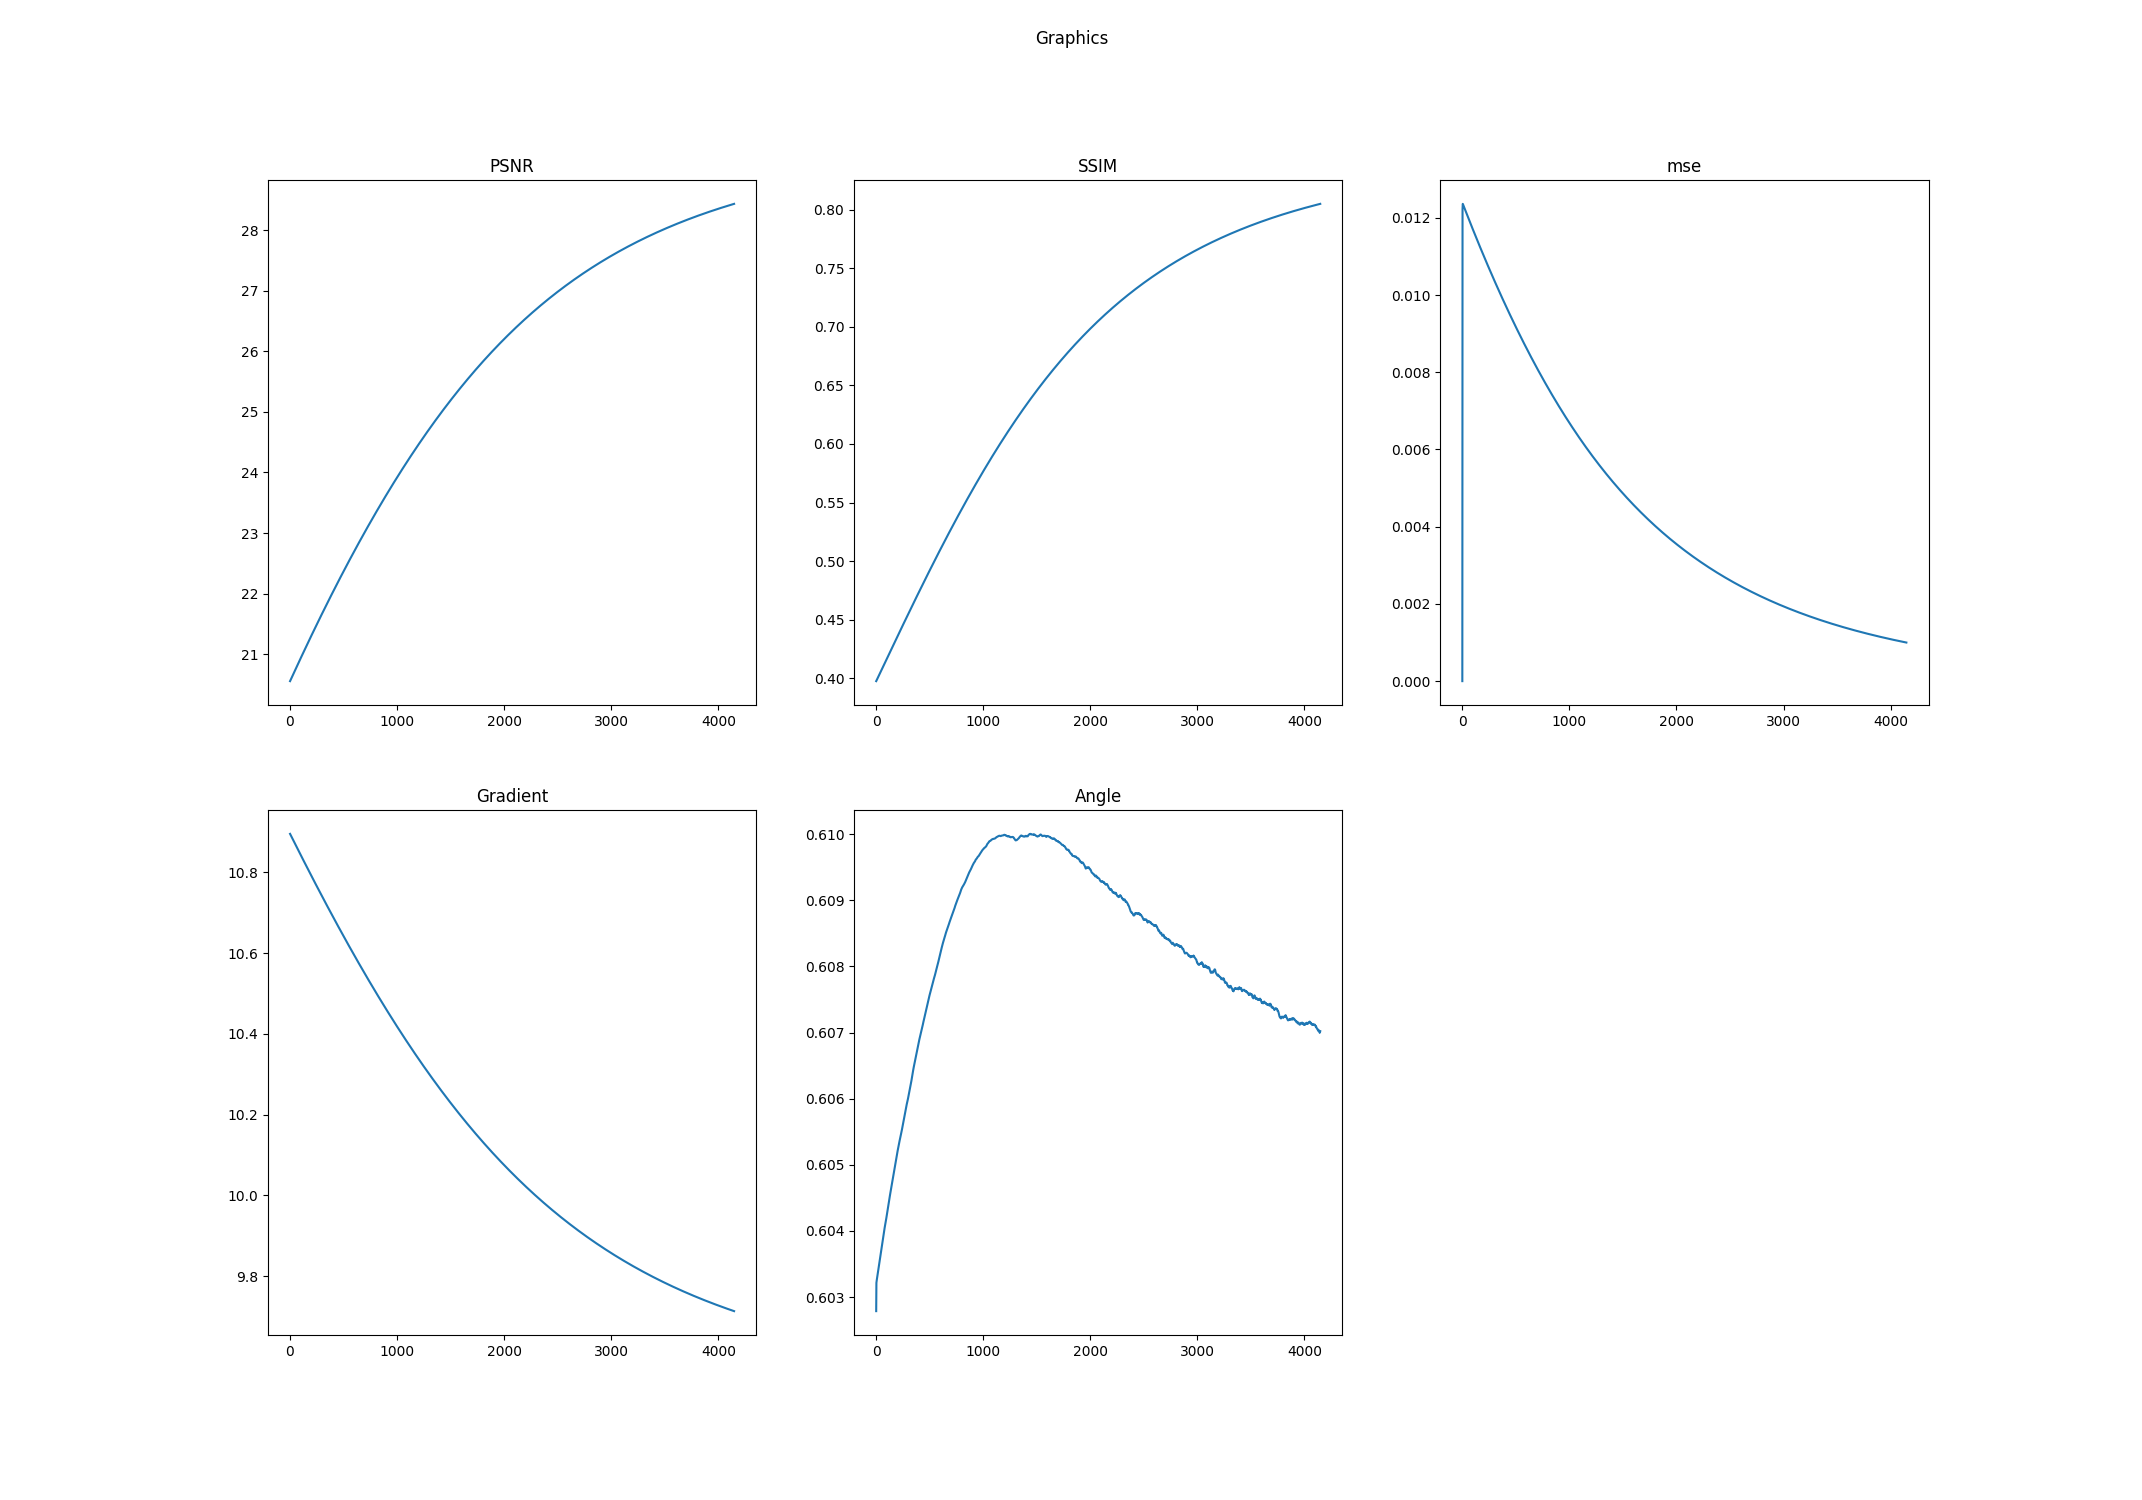

Data behind this chart, as committed beside it:
k, PSNR, SSIM, mse, Log-Gradient, Angle
0.0, 20.56, 0.3976, 0.0, 10.9, 0.6028
1.0, 20.56, 0.3977, 0.01006, 10.89, 0.6032
2.0, 20.56, 0.3979, 0.01222, 10.89, 0.6032
3.0, 20.57, 0.3981, 0.01235, 10.89, 0.6032
4.0, 20.57, 0.3983, 0.01236, 10.89, 0.6032
5.0, 20.58, 0.3985, 0.01236, 10.89, 0.6033
6.0, 20.58, 0.3987, 0.01235, 10.89, 0.6033
7.0, 20.58, 0.3989, 0.01234, 10.89, 0.6033
8.0, 20.59, 0.3991, 0.01234, 10.89, 0.6033
9.0, 20.59, 0.3993, 0.01233, 10.89, 0.6033
10.0, 20.59, 0.3995, 0.01232, 10.89, 0.6033
11.0, 20.6, 0.3997, 0.01232, 10.89, 0.6033
12.0, 20.6, 0.3999, 0.01231, 10.89, 0.6033
13.0, 20.61, 0.4, 0.0123, 10.89, 0.6033
14.0, 20.61, 0.4002, 0.0123, 10.89, 0.6034
15.0, 20.61, 0.4004, 0.01229, 10.89, 0.6034
16.0, 20.62, 0.4006, 0.01228, 10.89, 0.6034
17.0, 20.62, 0.4008, 0.01227, 10.89, 0.6034
18.0, 20.63, 0.401, 0.01227, 10.89, 0.6034
19.0, 20.63, 0.4012, 0.01226, 10.89, 0.6034
20.0, 20.63, 0.4014, 0.01225, 10.88, 0.6034
21.0, 20.64, 0.4016, 0.01225, 10.88, 0.6034
22.0, 20.64, 0.4018, 0.01224, 10.88, 0.6034
23.0, 20.64, 0.402, 0.01223, 10.88, 0.6035
24.0, 20.65, 0.4022, 0.01222, 10.88, 0.6035
25.0, 20.65, 0.4024, 0.01222, 10.88, 0.6035
26.0, 20.66, 0.4026, 0.01221, 10.88, 0.6035
27.0, 20.66, 0.4027, 0.0122, 10.88, 0.6035
28.0, 20.66, 0.4029, 0.0122, 10.88, 0.6035
29.0, 20.67, 0.4031, 0.01219, 10.88, 0.6035
30.0, 20.67, 0.4033, 0.01218, 10.88, 0.6035
31.0, 20.68, 0.4035, 0.01217, 10.88, 0.6035
32.0, 20.68, 0.4037, 0.01217, 10.88, 0.6036
33.0, 20.68, 0.4039, 0.01216, 10.88, 0.6036
34.0, 20.69, 0.4041, 0.01215, 10.88, 0.6036
35.0, 20.69, 0.4043, 0.01215, 10.88, 0.6036
36.0, 20.69, 0.4045, 0.01214, 10.88, 0.6036
37.0, 20.7, 0.4047, 0.01213, 10.88, 0.6036
38.0, 20.7, 0.4049, 0.01212, 10.88, 0.6036
39.0, 20.71, 0.4051, 0.01212, 10.87, 0.6036
40.0, 20.71, 0.4052, 0.01211, 10.87, 0.6036
41.0, 20.71, 0.4054, 0.0121, 10.87, 0.6036
42.0, 20.72, 0.4056, 0.0121, 10.87, 0.6037
43.0, 20.72, 0.4058, 0.01209, 10.87, 0.6037
44.0, 20.72, 0.406, 0.01208, 10.87, 0.6037
45.0, 20.73, 0.4062, 0.01207, 10.87, 0.6037
46.0, 20.73, 0.4064, 0.01207, 10.87, 0.6037
47.0, 20.74, 0.4066, 0.01206, 10.87, 0.6037
48.0, 20.74, 0.4068, 0.01205, 10.87, 0.6037
49.0, 20.74, 0.407, 0.01205, 10.87, 0.6037
50.0, 20.75, 0.4072, 0.01204, 10.87, 0.6037
51.0, 20.75, 0.4074, 0.01203, 10.87, 0.6038
52.0, 20.76, 0.4076, 0.01202, 10.87, 0.6038
53.0, 20.76, 0.4078, 0.01202, 10.87, 0.6038
54.0, 20.76, 0.4079, 0.01201, 10.87, 0.6038
55.0, 20.77, 0.4081, 0.012, 10.87, 0.6038
56.0, 20.77, 0.4083, 0.012, 10.87, 0.6038
57.0, 20.77, 0.4085, 0.01199, 10.87, 0.6038
58.0, 20.78, 0.4087, 0.01198, 10.86, 0.6038
59.0, 20.78, 0.4089, 0.01198, 10.86, 0.6038
... 4,087 more rows
